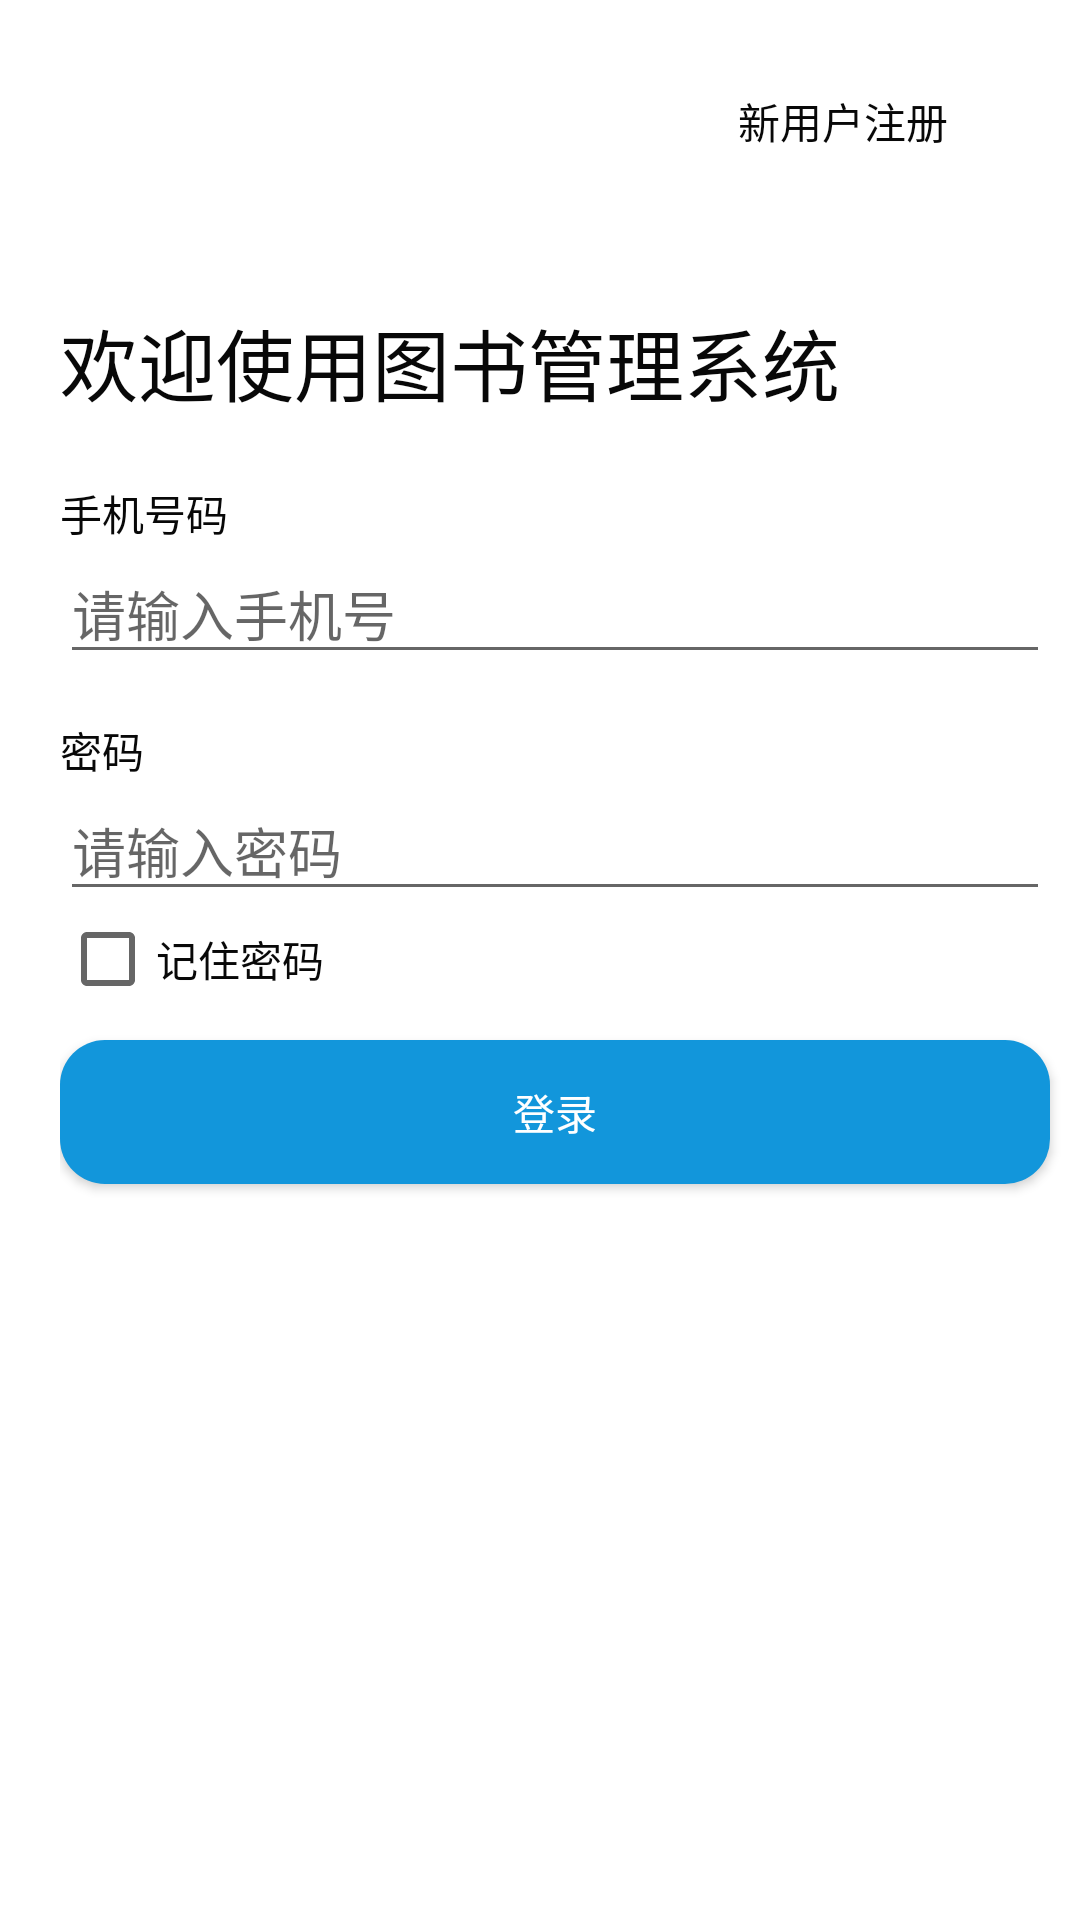

Android layout source for this screen:
<!-- AndroidManifest.xml: application theme Theme.BookManage -->
<!-- res/layout/activity_login.xml -->
<?xml version="1.0" encoding="utf-8"?>
<RelativeLayout
    xmlns:android="http://schemas.android.com/apk/res/android"
    xmlns:app="http://schemas.android.com/apk/res-auto"
    android:layout_width="match_parent"
    android:layout_height="match_parent"
    android:background="#FFFFFF"
    android:paddingLeft="20dp">

    <TextView
        android:id="@+id/registered"
        android:layout_width="wrap_content"
        android:layout_height="wrap_content"
        android:layout_alignParentEnd="true"
        android:layout_alignParentRight="true"
        android:layout_marginTop="30dp"
        android:layout_marginRight="44dp"
        android:text="新用户注册"
        android:clickable="true"
        android:textColor="#080808"/>

    <TextView
        android:id="@+id/textView4"
        android:layout_width="wrap_content"
        android:layout_height="wrap_content"
        android:layout_below="@+id/registered"
        android:layout_marginTop="51dp"
        android:text="欢迎使用图书管理系统"
        android:textSize="26sp"
        android:textColor="#080808"/>

    <TextView
        android:id="@+id/textView5"
        android:layout_width="wrap_content"
        android:layout_height="wrap_content"
        android:layout_alignLeft="@+id/textView4"
        android:layout_alignStart="@+id/textView4"
        android:layout_below="@+id/textView4"
        android:layout_marginTop="21dp"
        android:text="手机号码"
        android:textColor="#080808"/>

    <EditText
        android:id="@+id/phone"
        android:layout_width="330dp"
        android:layout_height="wrap_content"
        android:layout_below="@+id/textView5"
        android:layout_alignLeft="@id/textView5"
        android:hint="请输入手机号"
        android:inputType="textPersonName"
        android:textColor="#080808"/>



    <TextView
        android:id="@+id/textView6"
        android:layout_width="wrap_content"
        android:layout_height="wrap_content"
        android:layout_alignLeft="@+id/textView5"
        android:layout_alignStart="@+id/textView5"
        android:layout_below="@+id/phone"
        android:layout_marginTop="15dp"
        android:text="密码"
        android:textColor="#080808"/>

    <EditText
        android:id="@+id/pass"
        android:layout_width="330dp"
        android:layout_height="wrap_content"
        android:layout_alignLeft="@+id/textView6"
        android:layout_alignStart="@+id/textView6"
        android:layout_below="@+id/textView6"
        android:ems="10"
        android:inputType="textPassword"
        android:hint="请输入密码"
        android:textColor="#080808"/>

    <CheckBox
        android:id="@+id/remain"
        android:layout_width="wrap_content"
        android:layout_height="wrap_content"
        android:text="记住密码"
        android:layout_alignLeft="@+id/pass"
        android:layout_alignStart="@+id/pass"
        android:layout_below="@id/pass"
        android:textColor="#080808"/>

    <Button
        android:id="@+id/login"
        android:layout_width="330dp"
        android:layout_height="wrap_content"
        android:layout_alignLeft="@+id/pass"
        android:layout_alignStart="@+id/pass"
        android:layout_below="@+id/remain"
        android:layout_marginTop="11dp"
        android:background="@drawable/blue_btn"
        android:text="登录"
        android:textColor="#FFFFFF" />
</RelativeLayout>
<!-- resources referenced by this layout -->
<resources>
  <!-- drawable blue_btn (drawable) -->
  <?xml version="1.0" encoding="utf-8"?>
  
  <shape xmlns:android="http://schemas.android.com/apk/res/android">
  <solid android:color="#1296db"/>
  <corners android:radius="15dip"/>
  </shape>
  <style name="Theme.BookManage" parent="Theme.AppCompat.Light.NoActionBar">
          
          <item name="colorPrimary">@color/blue</item>
          <item name="colorPrimaryVariant">@color/blue</item>
          <item name="colorOnPrimary">@color/white</item>
          
          <item name="colorSecondary">@color/teal_200</item>
          <item name="colorSecondaryVariant">@color/teal_700</item>
          <item name="colorOnSecondary">@color/black</item>
          
          <item name="android:statusBarColor" tools:targetApi="l">?attr/colorPrimaryVariant</item>
          
      </style>
  <color name="blue">#1296db</color>
  <color name="white">#FFFFFFFF</color>
  <color name="teal_200">#FF03DAC5</color>
  <color name="teal_700">#FF018786</color>
  <color name="black">#FF000000</color>
</resources>
